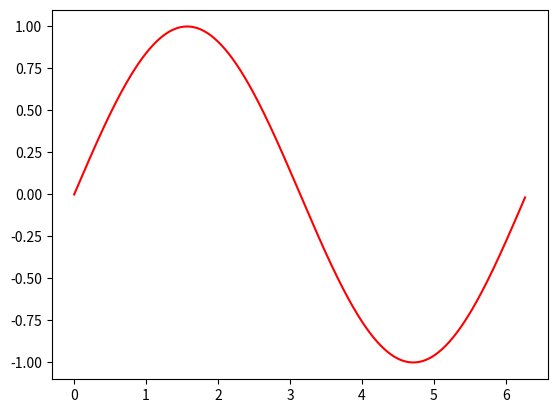

Source code (Python):
import random, math

# ---------- Wyrażenie listowe
lista_30_zer = [0 for j in range(30)]
lista_parzystych = [j*2 for j in range(30)]

zagadka = [[0 for j in range(4)] for i in range(4)]
print(zagadka)

# ---------- Korzystanie z matplotlib
from matplotlib import pyplot as plt
x = [i/180.0* math.pi for i in range(0,360) ]
y = [math.sin(xi) for xi in x]
plt.plot(x, y, c="red")
plt.show()
#plt.savefig("plot.pdf")

# Funkcje: deklarowanie
def nazwa_funkcji():
    return 0
# przykład funkcji bezargumentowej
random.random()
print(nazwa_funkcji())

# def do_kwadratu(x):
#     return x*x

# Funkcje: zmienne lokalne i globalne
suma = 1234567890
def wypisz_liczby_od_do(od, do):
    suma = 0
    for i in range(od, do+1):
        suma += i
        print(i, end=" ")
    print("\nSuma =", suma)

wynik = wypisz_liczby_od_do(1, 4)
print("\nSuma po funkcji =", suma)
print(wynik) # Drukuje: None
